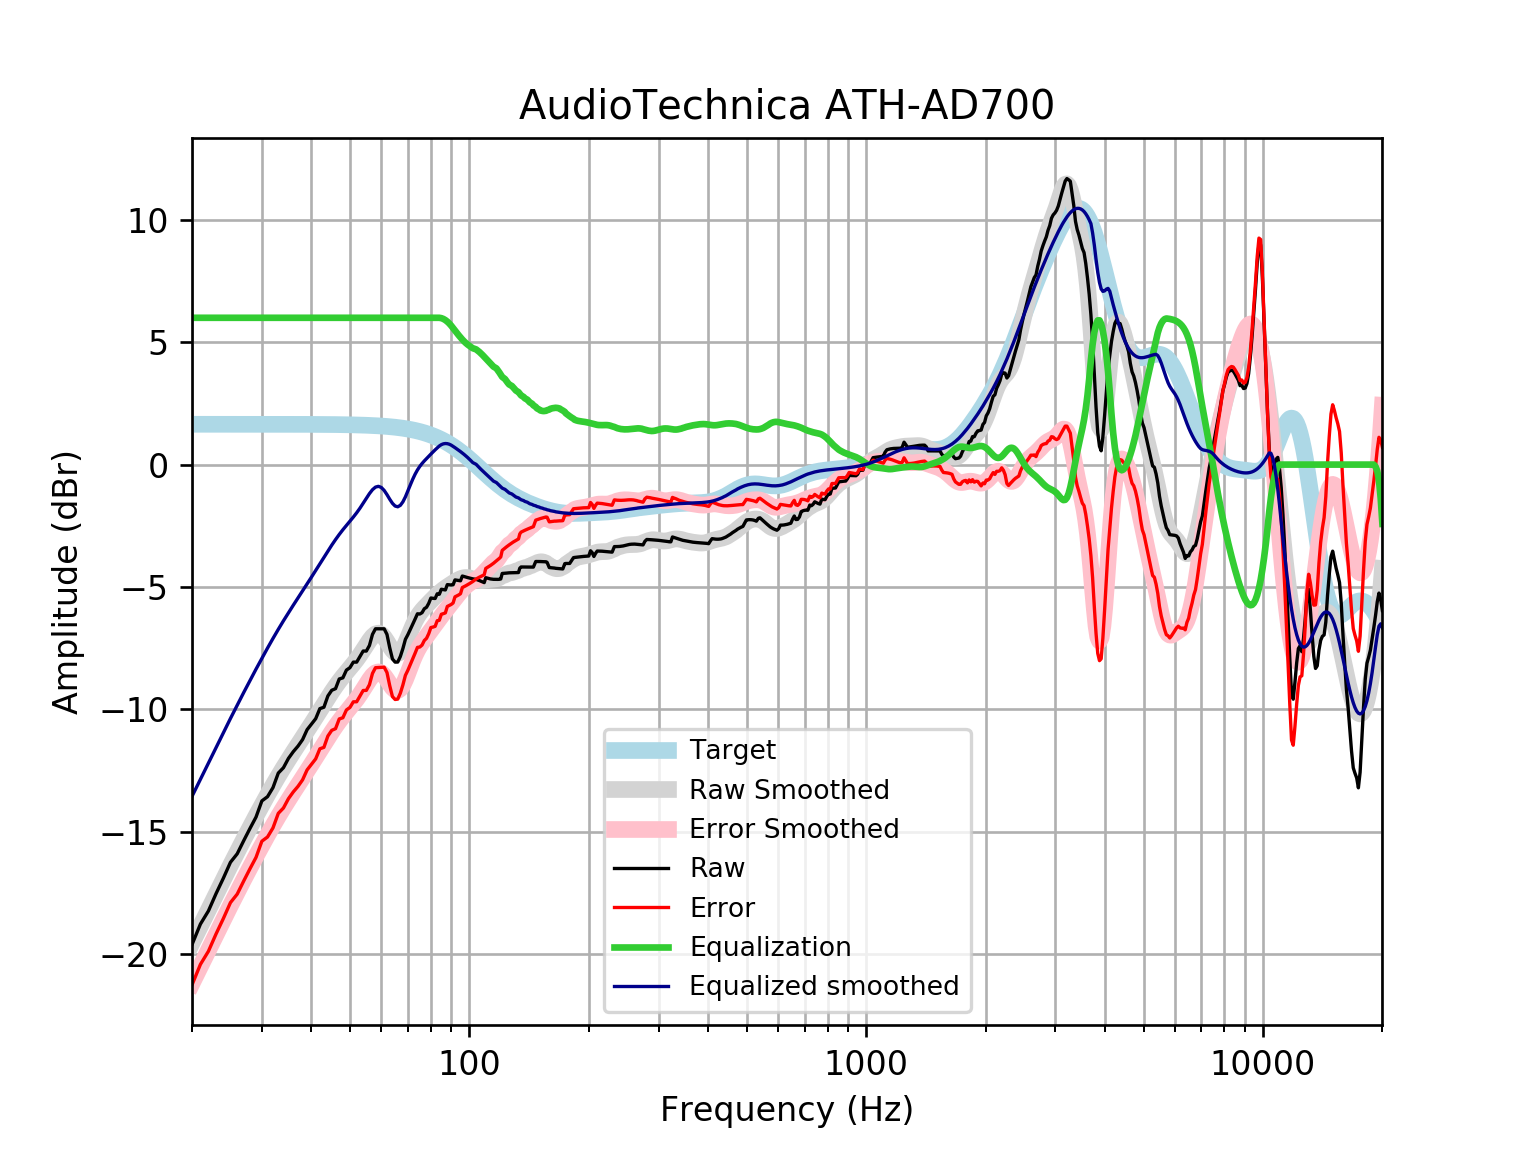

Data behind this chart, as committed beside it:
frequency, raw, error, smoothed, error_smoothed, equalization, equalized_raw, equalized_smoothed, target
20, -19.62, -21.27, -19.56, -21.21, 6, -13.62, -13.56, 1.648
21, -18.78, -20.43, -18.86, -20.51, 6.0, -12.78, -12.86, 1.648
22, -18.24, -19.89, -18.2, -19.84, 6.0, -12.24, -12.2, 1.648
23, -17.53, -19.18, -17.56, -19.21, 6, -11.53, -11.56, 1.648
24, -16.9, -18.55, -16.95, -18.6, 6, -10.9, -10.95, 1.648
25, -16.25, -17.9, -16.38, -18.02, 6, -10.25, -10.38, 1.648
26, -15.91, -17.55, -15.83, -17.48, 6.0, -9.907, -9.832, 1.648
27, -15.37, -17.02, -15.32, -16.96, 6.0, -9.371, -9.315, 1.648
28, -14.87, -16.52, -14.83, -16.47, 6.0, -8.871, -8.825, 1.647
29, -14.41, -16.05, -14.36, -16.01, 6, -8.406, -8.359, 1.647
30, -13.75, -15.39, -13.92, -15.56, 6.0, -7.746, -7.918, 1.647
31, -13.57, -15.22, -13.5, -15.15, 6, -7.573, -7.499, 1.647
32, -13.2, -14.85, -13.1, -14.75, 6, -7.201, -7.105, 1.647
33, -12.61, -14.25, -12.73, -14.38, 6.0, -6.608, -6.734, 1.647
34, -12.39, -14.04, -12.39, -14.03, 6, -6.389, -6.385, 1.646
35, -12.01, -13.65, -12.06, -13.7, 6, -6.009, -6.057, 1.646
36, -11.73, -13.38, -11.75, -13.39, 6, -5.733, -5.746, 1.645
37, -11.51, -13.15, -11.45, -13.09, 6.0, -5.506, -5.449, 1.645
38, -11.24, -12.88, -11.16, -12.8, 6, -5.238, -5.161, 1.644
39, -10.84, -12.48, -10.88, -12.52, 6.0, -4.835, -4.878, 1.644
40, -10.61, -12.25, -10.6, -12.24, 6, -4.61, -4.6, 1.643
41, -10.38, -12.03, -10.33, -11.97, 6, -4.384, -4.325, 1.642
42, -9.974, -11.62, -10.05, -11.7, 6, -3.974, -4.054, 1.641
43, -9.917, -11.56, -9.79, -11.43, 6.0, -3.917, -3.79, 1.64
44, -9.457, -11.1, -9.535, -11.17, 6.0, -3.457, -3.535, 1.639
45, -9.224, -10.86, -9.292, -10.93, 6, -3.224, -3.292, 1.637
46, -9.157, -10.79, -9.065, -10.7, 6.0, -3.157, -3.065, 1.635
47, -8.762, -10.4, -8.856, -10.49, 6.0, -2.762, -2.856, 1.633
48, -8.716, -10.35, -8.663, -10.29, 6.0, -2.716, -2.663, 1.631
49, -8.399, -10.03, -8.485, -10.11, 6, -2.399, -2.485, 1.629
50, -8.301, -9.927, -8.315, -9.941, 6, -2.301, -2.315, 1.626
51, -8.073, -9.696, -8.146, -9.769, 6, -2.073, -2.146, 1.623
52, -8.073, -9.693, -7.97, -9.59, 6, -2.073, -1.97, 1.62
53, -7.847, -9.463, -7.782, -9.398, 6, -1.847, -1.782, 1.616
54, -7.62, -9.232, -7.583, -9.195, 6.0, -1.62, -1.583, 1.612
55, -7.622, -9.229, -7.379, -8.986, 6.0, -1.622, -1.379, 1.607
56, -7.394, -8.996, -7.186, -8.788, 6, -1.394, -1.186, 1.602
57, -6.939, -8.535, -7.026, -8.623, 6, -0.9386, -1.026, 1.596
58, -6.711, -8.301, -6.921, -8.511, 6.0, -0.7107, -0.9206, 1.59
59, -6.711, -8.294, -6.888, -8.471, 6, -0.7111, -0.8879, 1.583
60, -6.712, -8.288, -6.935, -8.511, 6, -0.7117, -0.9354, 1.576
61, -6.712, -8.28, -7.056, -8.624, 6, -0.7122, -1.056, 1.568
62, -6.94, -8.499, -7.227, -8.786, 6.0, -0.94, -1.227, 1.559
63, -7.488, -9.037, -7.416, -8.965, 6.0, -1.488, -1.416, 1.549
64, -7.945, -9.484, -7.583, -9.122, 6, -1.945, -1.583, 1.538
65, -8.073, -9.6, -7.694, -9.221, 6, -2.073, -1.694, 1.527
66, -8.071, -9.585, -7.725, -9.239, 6, -2.071, -1.725, 1.514
67, -7.843, -9.344, -7.665, -9.166, 6, -1.843, -1.665, 1.501
68, -7.52, -9.006, -7.523, -9.01, 6.0, -1.52, -1.523, 1.486
69, -7.142, -8.613, -7.319, -8.79, 6, -1.142, -1.319, 1.471
70, -6.951, -8.405, -7.079, -8.533, 6.0, -0.9511, -1.079, 1.454
71, -6.737, -8.172, -6.831, -8.267, 6, -0.7366, -0.8313, 1.436
72, -6.517, -7.933, -6.598, -8.014, 6, -0.5169, -0.5975, 1.416
73, -6.311, -7.707, -6.392, -7.787, 6, -0.3114, -0.3917, 1.395
74, -6.097, -7.47, -6.218, -7.591, 6, -0.09722, -0.2184, 1.373
75, -6.108, -7.457, -6.075, -7.424, 6, -0.1079, -0.07526, 1.349
76, -6.052, -7.376, -5.955, -7.279, 6, -0.05204, 0.04477, 1.324
77, -5.892, -7.189, -5.85, -7.147, 6, 0.1084, 0.1497, 1.297
78, -5.832, -7.101, -5.754, -7.022, 6, 0.1683, 0.2464, 1.269
79, -5.672, -6.911, -5.661, -6.9, 6, 0.3282, 0.3391, 1.239
... 553 more rows
